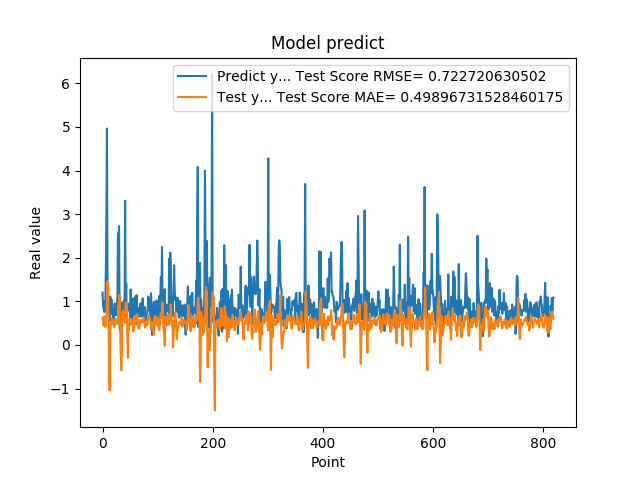

The file beside this chart, header and first rows:
1.201630949974060059e+00, 6.138050814295256119e-01
8.802530169486999512e-01, 5.942779052920478255e-01
8.531429767608642578e-01, 4.423004391120054501e-01
7.591750025749206543e-01, 6.589325365112795874e-01
1.005007982254028320e+00, 5.578170938907043297e-01
7.687720060348510742e-01, 4.110497829339846421e-01
1.740013241767883301e+00, 5.008876617004580645e-01
2.913533687591552734e+00, 7.055108528541640389e-01
4.963075160980224609e+00, 9.469035976325032022e-01
1.471215128898620605e+00, 1.461438862913982062e+00
1.000648975372314453e+00, 1.138742055902784545e+00
8.220189809799194336e-01, 4.914878514552803446e-01
9.362199902534482643e-01, -8.357958963483330672e-01
5.486897230148315430e-01, -1.046665873559615934e+00
1.111255049705505371e+00, 2.259886352902697459e-01
7.148039937019348145e-01, 5.049242500029164082e-01
1.052167057991027832e+00, 4.787720023347304954e-01
8.955980539321898304e-01, 6.035340676271437887e-01
7.769405245780944824e-01, 5.980286097175950832e-01
5.699509978294372559e-01, 4.727832877795303257e-01
8.244060277938842773e-01, 4.924745702323519159e-01
5.800840258598327637e-01, 4.042124756191101675e-01
9.488009810447691761e-01, 4.328905988146782291e-01
7.918390035629272461e-01, 5.878003287162716362e-01
6.937990188598632812e-01, 5.922598518493171760e-01
6.834830045700073242e-01, 5.616361907691461708e-01
9.433320164680479847e-01, 5.562305410005929929e-01
1.032713770866394043e+00, 4.780708315955471965e-01
2.556216001510620117e+00, 5.885531047366767687e-01
2.464895963668823242e+00, 9.281553322458279132e-01
2.728049993515014204e+00, 1.015254345689403648e+00
3.558506965637206476e-01, 1.153694556124008841e+00
3.262020051479339600e-01, 4.767478905722548621e-01
3.781589865684509277e-01, -2.462797824649083089e-01
6.306380033493041992e-01, -5.801712547472698267e-01
8.854129910469055176e-01, -2.305063611644876664e-01
9.743152856826782227e-01, 7.120950559430292426e-01
7.307389974594116211e-01, 7.877927798187698283e-01
9.521890282630921520e-01, 7.291700259217147595e-01
1.011654973030090332e+00, 6.234509255676408124e-01
7.643579840660095215e-01, 5.115506451976596924e-01
3.306220054626464844e+00, 5.140862162317185735e-01
7.543110251426696777e-01, 9.818271795710719063e-01
1.409499049186706321e+00, 6.448740089853537416e-01
6.401469707489013672e-01, 9.089847109972812866e-01
8.640019893646240234e-01, 1.427659640299348554e-01
8.469420075416564941e-01, -2.917892978761911782e-01
7.976629734039306641e-01, 4.374870479812013602e-01
9.555831551551821068e-01, 3.494090468355545154e-01
9.546210169792175293e-01, 6.122235672000801987e-01
5.251880288124084473e-01, 5.406243211272839799e-01
1.275226235389709695e+00, 5.036589162842840528e-01
8.355640172958374023e-01, 5.848421380067961861e-01
7.640249729156494141e-01, 4.589641447714183364e-01
4.752210080623626154e-01, 5.852066315083408465e-01
7.414129972457885742e-01, 4.981689646340377031e-01
1.069700956344604492e+00, 3.084454989962358562e-01
7.892770171165466309e-01, 5.197867955059035650e-01
6.914690136909484863e-01, 6.128428446136486851e-01
7.093830108642578125e-01, 6.780871910258191582e-01
1.115731000900268555e+00, 4.811123339245485520e-01
... 759 more rows
